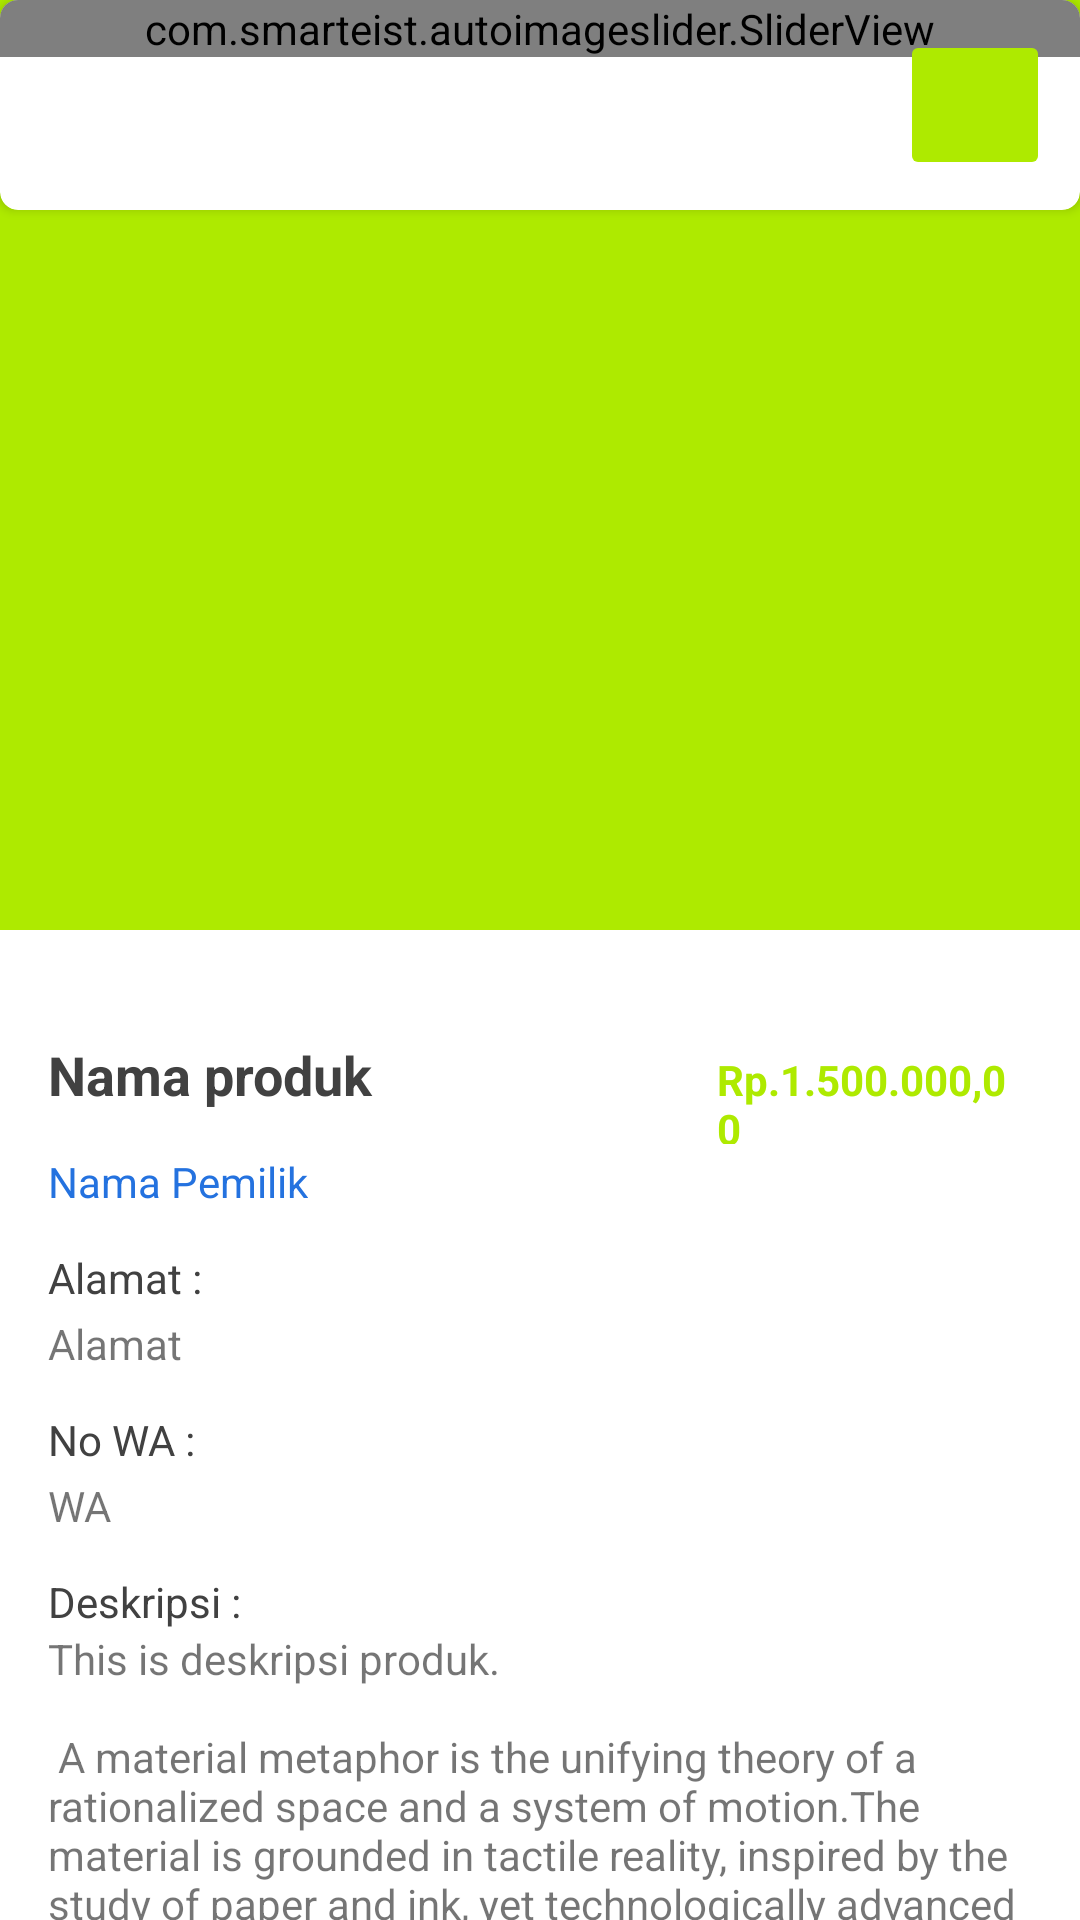

Produce the Android XML layout that renders to this screen, including the resource entries it uses.
<!-- AndroidManifest.xml: application theme AppTheme -->
<!-- res/layout/activity_detail_product.xml -->
<?xml version="1.0" encoding="utf-8"?>
<androidx.coordinatorlayout.widget.CoordinatorLayout xmlns:android="http://schemas.android.com/apk/res/android"
    xmlns:app="http://schemas.android.com/apk/res-auto"
    xmlns:tools="http://schemas.android.com/tools"
    android:layout_width="match_parent"
    android:layout_height="match_parent"
    android:fitsSystemWindows="true"
    tools:context=".ui.detail_product.DetailProductActivity">

    <com.google.android.material.appbar.AppBarLayout
        android:id="@+id/app_bar"
        android:layout_width="match_parent"
        android:layout_height="310dp"
        android:fitsSystemWindows="true"
        android:theme="@style/AppTheme.AppBarOverlay">

        <com.google.android.material.appbar.CollapsingToolbarLayout
            android:id="@+id/toolbar_layout"
            android:layout_width="match_parent"
            android:layout_height="match_parent"
            android:fitsSystemWindows="true"
            app:contentScrim="?attr/colorPrimary"
            app:layout_scrollFlags="scroll|exitUntilCollapsed"
            app:toolbarId="@+id/toolbar">

            <androidx.cardview.widget.CardView
                android:id="@+id/card_slider"
                app:cardCornerRadius="6dp"
                android:layout_width="match_parent"
                android:layout_height="wrap_content">

                <com.smarteist.autoimageslider.SliderView
                    android:id="@+id/image_slider"
                    android:layout_width="match_parent"
                    android:layout_height="match_parent"
                    app:sliderAnimationDuration="600"
                    app:sliderAutoCycleDirection="back_and_forth"
                    app:sliderAutoCycleEnabled="true"
                    app:sliderIndicatorAnimationDuration="600"
                    app:sliderIndicatorGravity="center_horizontal|bottom"
                    app:sliderIndicatorMargin="15dp"
                    app:sliderIndicatorOrientation="horizontal"
                    app:sliderIndicatorPadding="3dp"
                    app:sliderIndicatorRadius="2dp"
                    app:sliderIndicatorSelectedColor="#5A5A5A"
                    app:sliderIndicatorUnselectedColor="#FFF"
                    app:sliderScrollTimeInSec="1"
                    app:sliderStartAutoCycle="true" />

                <ImageButton
                    android:backgroundTint="@color/colorPrimaryDark"
                    android:id="@+id/img_maps"
                    android:layout_margin="10dp"
                    android:layout_gravity="end"
                    android:src="@drawable/ic_map_black"
                    android:layout_width="50dp"
                    android:layout_height="50dp"/>

            </androidx.cardview.widget.CardView>

            <androidx.appcompat.widget.Toolbar
                android:id="@+id/toolbar"
                android:layout_width="match_parent"
                android:layout_height="?attr/actionBarSize"
                app:layout_collapseMode="pin"
                app:popupTheme="@style/AppTheme.PopupOverlay" />

        </com.google.android.material.appbar.CollapsingToolbarLayout>

    </com.google.android.material.appbar.AppBarLayout>

    <include layout="@layout/content_detail_product" />

    <ProgressBar
        android:visibility="gone"
        android:layout_gravity="center_vertical"
        android:id="@+id/loading"
        android:layout_width="match_parent"
        android:layout_height="wrap_content"/>


</androidx.coordinatorlayout.widget.CoordinatorLayout>
<!-- res/layout/content_detail_product.xml (included above) -->
<?xml version="1.0" encoding="utf-8"?>
<androidx.core.widget.NestedScrollView xmlns:android="http://schemas.android.com/apk/res/android"
    xmlns:app="http://schemas.android.com/apk/res-auto"
    xmlns:tools="http://schemas.android.com/tools"
    android:layout_width="match_parent"
    android:layout_height="wrap_content"
    app:layout_behavior="@string/appbar_scrolling_view_behavior"
    tools:context=".ui.detail_product.DetailProductActivity"
    tools:showIn="@layout/activity_detail_product">

    <LinearLayout
        android:layout_marginTop="36dp"
        android:layout_marginStart="16dp"
        android:layout_marginEnd="16dp"
        android:orientation="vertical"
        android:layout_width="match_parent"
        android:layout_height="wrap_content">

        <LinearLayout
            android:weightSum="1"
            android:orientation="horizontal"
            android:layout_width="match_parent"
            android:layout_height="wrap_content">
            <TextView
                android:id="@+id/product_name"
                android:layout_weight="0.68"
                android:textColor="@color/colorBlackSteel"
                android:textSize="18sp"
                android:textStyle="bold"
                android:text="Nama produk"
                android:layout_width="0dp"
                android:layout_height="wrap_content"/>

            <TextView
                android:id="@+id/product_price"
                android:textStyle="bold"
                android:textColor="@color/colorPrimaryDark"
                android:text="Rp.1.500.000,00"
                android:layout_weight="0.3"
                android:layout_width="0dp"
                android:layout_height="wrap_content"/>
        </LinearLayout>

        <TextView
            android:id="@+id/txt_seller_name"
            android:text="Nama Pemilik"
            android:textColor="#2472DF"
            android:layout_marginTop="3dp"
            android:layout_marginBottom="10dp"
            android:layout_width="wrap_content"
            android:layout_height="wrap_content"/>

        <TextView
            android:text="Alamat :"
            android:textColor="@color/colorBlackSteel"
            android:layout_marginTop="3dp"
            android:layout_width="wrap_content"
            android:layout_height="wrap_content"/>
        <TextView
            android:id="@+id/product_address"
            android:text="Alamat"
            android:layout_marginTop="3dp"
            android:layout_marginBottom="10dp"
            android:layout_width="wrap_content"
            android:layout_height="wrap_content"/>

        <TextView
            android:text="No WA :"
            android:textColor="@color/colorBlackSteel"
            android:layout_marginTop="3dp"
            android:layout_width="wrap_content"
            android:layout_height="wrap_content"/>
        <TextView
            android:id="@+id/product_whatsapp"
            android:text="WA"
            android:layout_marginTop="3dp"
            android:layout_marginBottom="10dp"
            android:layout_width="wrap_content"
            android:layout_height="wrap_content"/>


        <TextView
            android:text="Deskripsi :"
            android:textColor="@color/colorBlackSteel"
            android:layout_marginTop="3dp"
            android:layout_width="wrap_content"
            android:layout_height="wrap_content"/>
        <TextView
            android:id="@+id/product_desc"
            android:text="@string/large_text"
            android:layout_width="match_parent"
            android:layout_height="wrap_content"/>
        <com.google.android.material.textfield.TextInputLayout
            android:layout_width="match_parent"
            app:errorEnabled="true"
            app:boxBackgroundColor="@android:color/transparent"
            android:id="@+id/til_name"
            android:hint="Masukan Harga Tawar jika ingin menawar"
            android:layout_height="wrap_content">
            <com.google.android.material.textfield.TextInputEditText
                android:inputType="number"
                android:layout_width="match_parent"
                android:maxLines="1"
                android:id="@+id/et_offer_price"
                android:layout_height="wrap_content"/>
        </com.google.android.material.textfield.TextInputLayout>

        <com.google.android.material.button.MaterialButton
            android:text="order produk"
            android:id="@+id/btn_offer_price"
            android:layout_width="match_parent"
            android:layout_height="wrap_content">

        </com.google.android.material.button.MaterialButton>

    </LinearLayout>

</androidx.core.widget.NestedScrollView>
<!-- resources referenced by this layout -->
<resources>
  <color name="colorBlackSteel">#414141</color>
  <color name="colorPrimaryDark">#AEEA00</color>
  <string name="large_text">
          "This is deskripsi produk.\n\n"
  
          "A material metaphor is the unifying theory of a rationalized space and a system of motion."
          "The material is grounded in tactile reality, inspired by the study of paper and ink, yet "
          "technologically advanced and open to imagination and magic.\n"
  
      </string>
  <style name="AppTheme.AppBarOverlay" parent="ThemeOverlay.AppCompat.Dark.ActionBar" />
  <style name="AppTheme.PopupOverlay" parent="ThemeOverlay.AppCompat.Light" />
  <style name="AppTheme" parent="Theme.MaterialComponents.Light.NoActionBar">
          
          <item name="colorPrimary">@color/colorPrimary</item>
          <item name="colorPrimaryDark">@color/colorPrimary</item>
          <item name="colorAccent">@color/colorAccent</item>
          
      </style>
  <color name="colorPrimary">#AEEA00</color>
  <color name="colorAccent">#03DAC5</color>
</resources>
